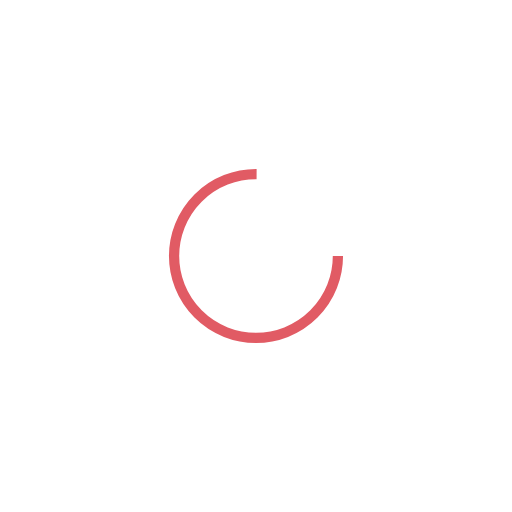
t = 0.00 s
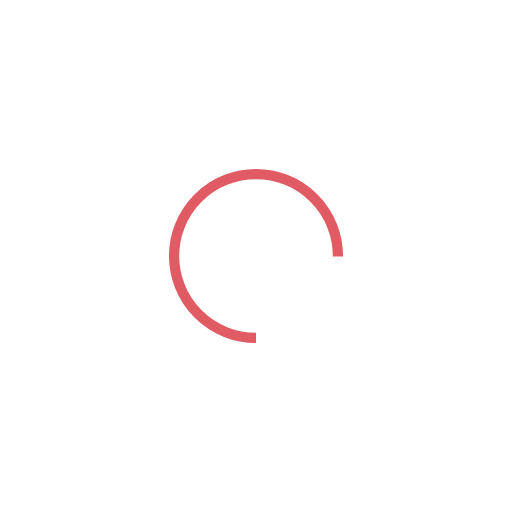
t = 0.25 s
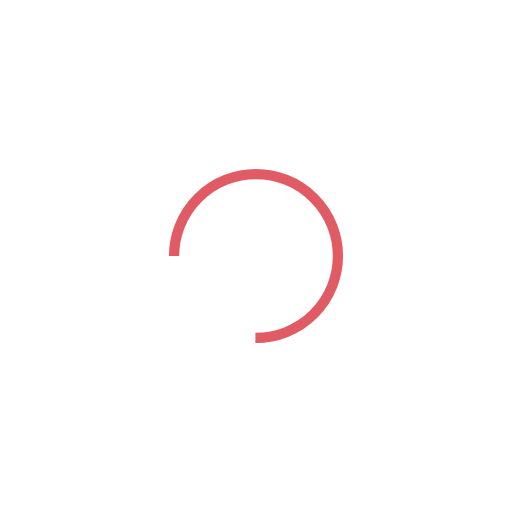
t = 0.50 s
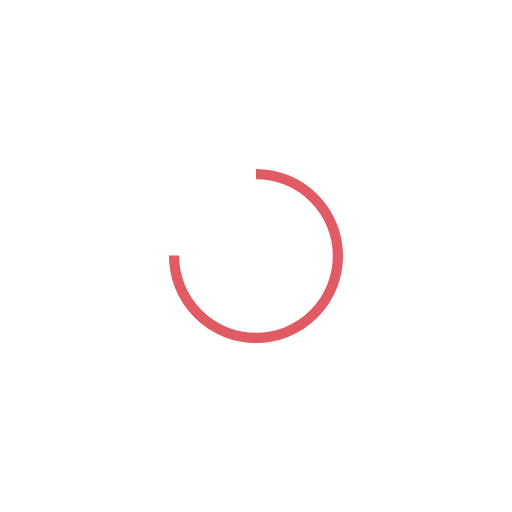
t = 0.75 s

The animated SVG that drew these frames (rendered in a browser with its animation timeline set to each time). Animation: 1 SMIL element (animateTransform=1); one cycle of 1.00 s, repeats indefinitely.

<?xml version="1.0" encoding="utf-8"?>
<svg xmlns="http://www.w3.org/2000/svg" xmlns:xlink="http://www.w3.org/1999/xlink" style="margin: auto; background: none; display: block; shape-rendering: auto;" width="20px" height="20px" viewBox="0 0 100 100" preserveAspectRatio="xMidYMid">
<circle cx="50" cy="50" fill="none" stroke="#e15b64" stroke-width="2" r="16" stroke-dasharray="75.39822368615503 27.132741228718345" transform="rotate(311.653 50 50)">
  <animateTransform attributeName="transform" type="rotate" repeatCount="indefinite" dur="1s" values="0 50 50;360 50 50" keyTimes="0;1"></animateTransform>
</circle>
<!-- [ldio] generated by https://loading.io/ --></svg>
